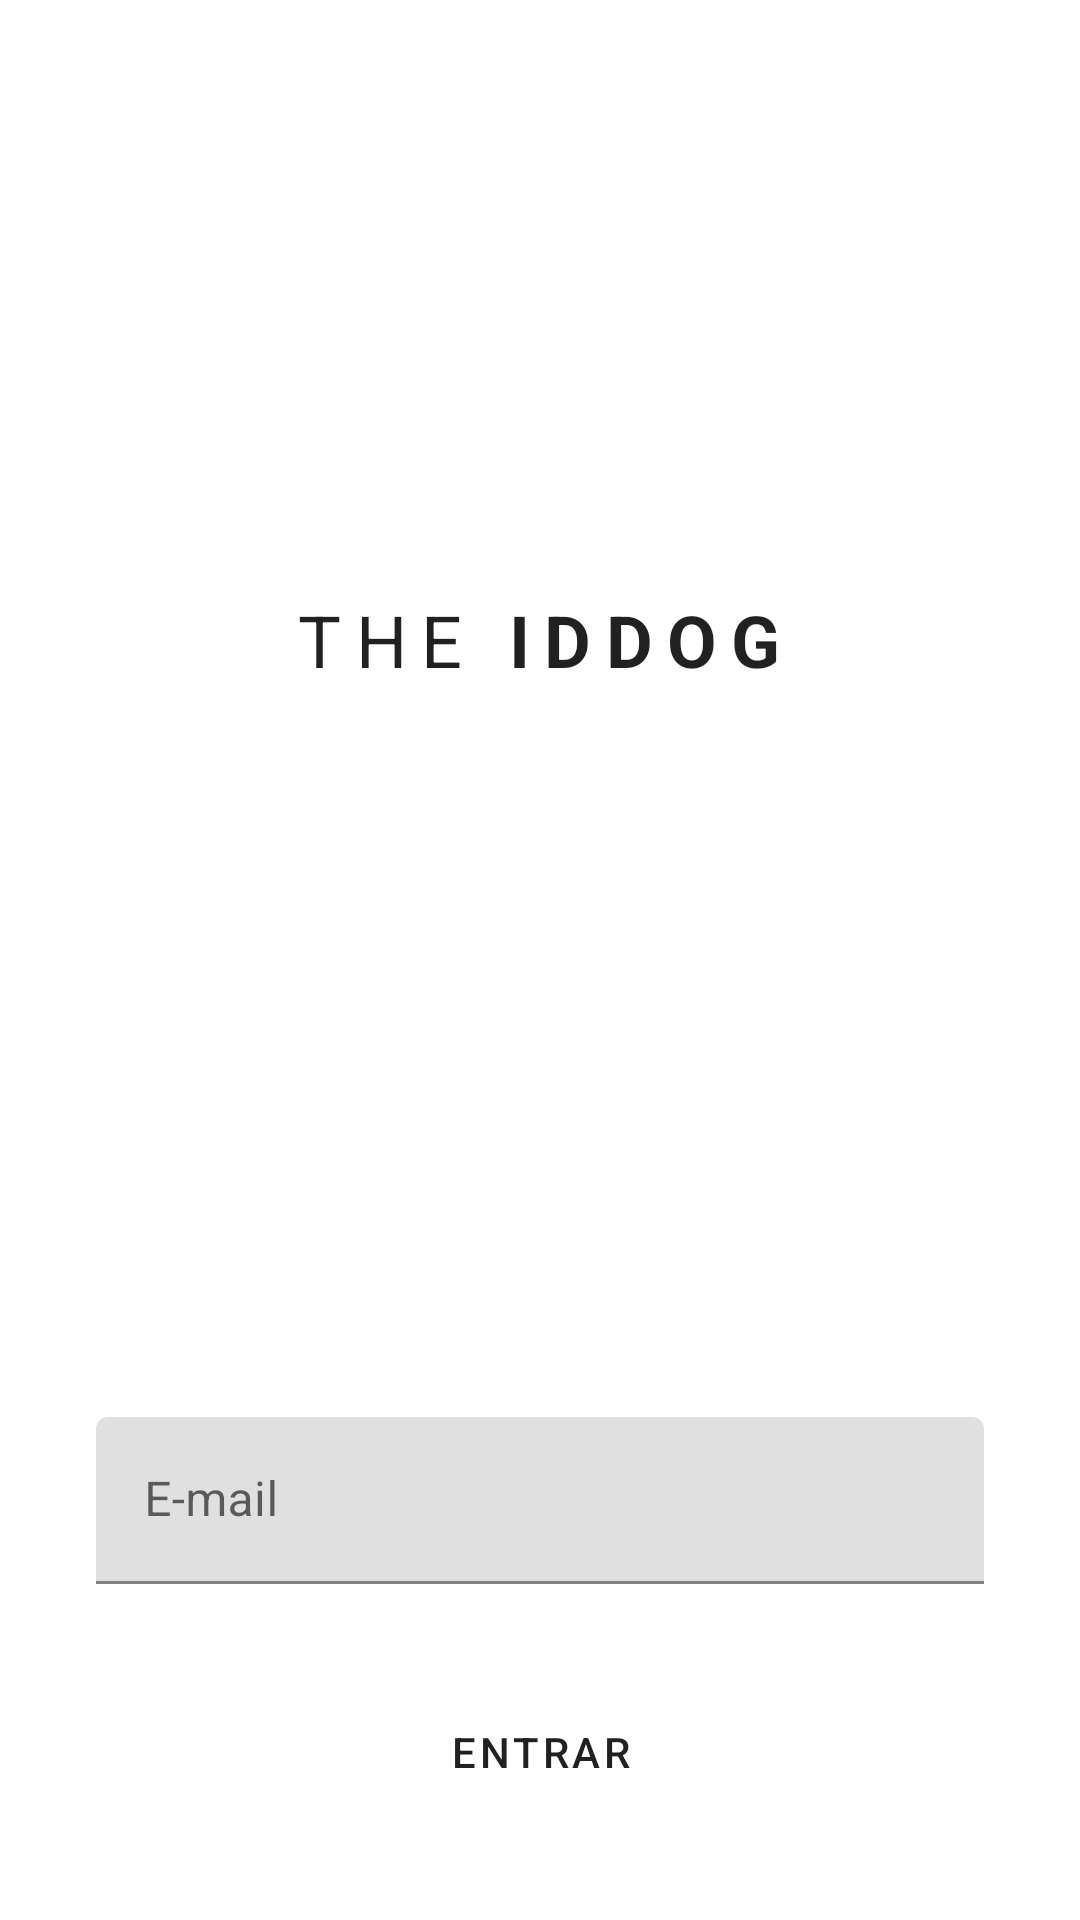

Layout XML and referenced resources for this Android screen:
<!-- AndroidManifest.xml: application theme Theme.IDDog -->
<!-- res/layout/activity_signup.xml -->
<?xml version="1.0" encoding="utf-8"?>
<LinearLayout xmlns:android="http://schemas.android.com/apk/res/android"
    xmlns:app="http://schemas.android.com/apk/res-auto"
    xmlns:tools="http://schemas.android.com/tools"
    android:layout_width="match_parent"
    android:layout_height="match_parent"
    android:fitsSystemWindows="true"
    android:orientation="vertical"
    tools:context=".user.ui.SignUpActivity"
    >

  <FrameLayout
      android:layout_width="match_parent"
      android:layout_height="0dp"
      android:layout_weight="2"
      >

    <TextView
        android:id="@+id/title_view"
        android:layout_width="wrap_content"
        android:layout_height="wrap_content"
        android:layout_gravity="center"
        android:letterSpacing="0.2"
        android:text="@string/label_title"
        android:textAppearance="?textAppearanceHeadline5"
        />

    <ProgressBar
        android:id="@+id/progress_bar"
        android:layout_width="32dp"
        android:layout_height="32dp"
        android:layout_gravity="center"
        android:visibility="gone"
        tools:visibility="visible"
        />
  </FrameLayout>

  <LinearLayout
      android:layout_width="match_parent"
      android:layout_height="0dp"
      android:layout_weight="1"
      android:gravity="bottom"
      android:orientation="vertical"
      android:theme="@style/ThemeOverlay.MaterialComponents.Light"
      app:layout_behavior="@string/appbar_scrolling_view_behavior"
      >

    <com.google.android.material.textfield.TextInputLayout
        android:id="@+id/email_input"
        style="@style/Widget.MaterialComponents.TextInputLayout.FilledBox"
        android:layout_width="match_parent"
        android:layout_height="wrap_content"
        android:layout_marginStart="32dp"
        android:layout_marginEnd="32dp"
        android:hint="@string/label_email"
        >

      <com.google.android.material.textfield.TextInputEditText
          android:id="@+id/email_edit_text"
          android:layout_width="match_parent"
          android:layout_height="wrap_content"
          android:inputType="textEmailAddress"
          />
    </com.google.android.material.textfield.TextInputLayout>

    <Button
        android:id="@+id/button_view"
        style="@style/Widget.MaterialComponents.Button.UnelevatedButton"
        android:layout_width="wrap_content"
        android:layout_height="wrap_content"
        android:layout_gravity="center"
        android:layout_margin="32dp"
        android:text="@string/action_sign_up"
        />


  </LinearLayout>
</LinearLayout>
<!-- resources referenced by this layout -->
<resources>
  <string name="action_sign_up">Entrar</string>
  <string name="label_email">E-mail</string>
  <string name="label_title">THE "<b>"IDDOG"</b>"</string>
  <style name="Theme.IDDog" parent="Base.Theme.IDDog" />
  <style name="Base.Theme.IDDog" parent="Theme.MaterialComponents.Light.NoActionBar">
      <item name="colorPrimary">@color/color_primary</item>
      <item name="colorPrimaryVariant">@color/color_primary_variant</item>
      <item name="colorOnPrimary">@color/color_on_primary</item>
      <item name="colorSecondary">@color/color_secondary</item>
      <item name="colorSecondaryVariant">@color/color_secondary_variant</item>
      <item name="colorOnSecondary">@color/color_on_secondary</item>
      <item name="android:colorBackground">@color/color_background</item>
      <item name="colorOnBackground">@color/color_on_background</item>
      <item name="colorSurface">@color/color_surface</item>
      <item name="colorOnSurface">@color/color_on_surface</item>
      <item name="colorError">@color/color_error</item>
      <item name="colorOnError">@color/color_on_error</item>
    </style>
  <color name="color_primary">@color/md_white_100</color>
  <color name="color_primary_variant">@color/md_white_100</color>
  <color name="color_on_primary">@color/md_black_087</color>
  <color name="color_secondary">#5500FF</color>
  <color name="color_secondary_variant">#3B00B2</color>
  <color name="color_on_secondary">@color/md_white_100</color>
  <color name="color_background">@color/md_white_100</color>
  <color name="color_on_background">@color/md_black_087</color>
  <color name="color_surface">@color/md_white_100</color>
  <color name="color_on_surface">@color/md_black_087</color>
  <color name="color_error">#C51162</color>
  <color name="color_on_error">@color/md_white_100</color>
  <color name="md_white_100">#FFFFFFFF</color>
  <color name="md_black_087">#DE000000</color>
</resources>
